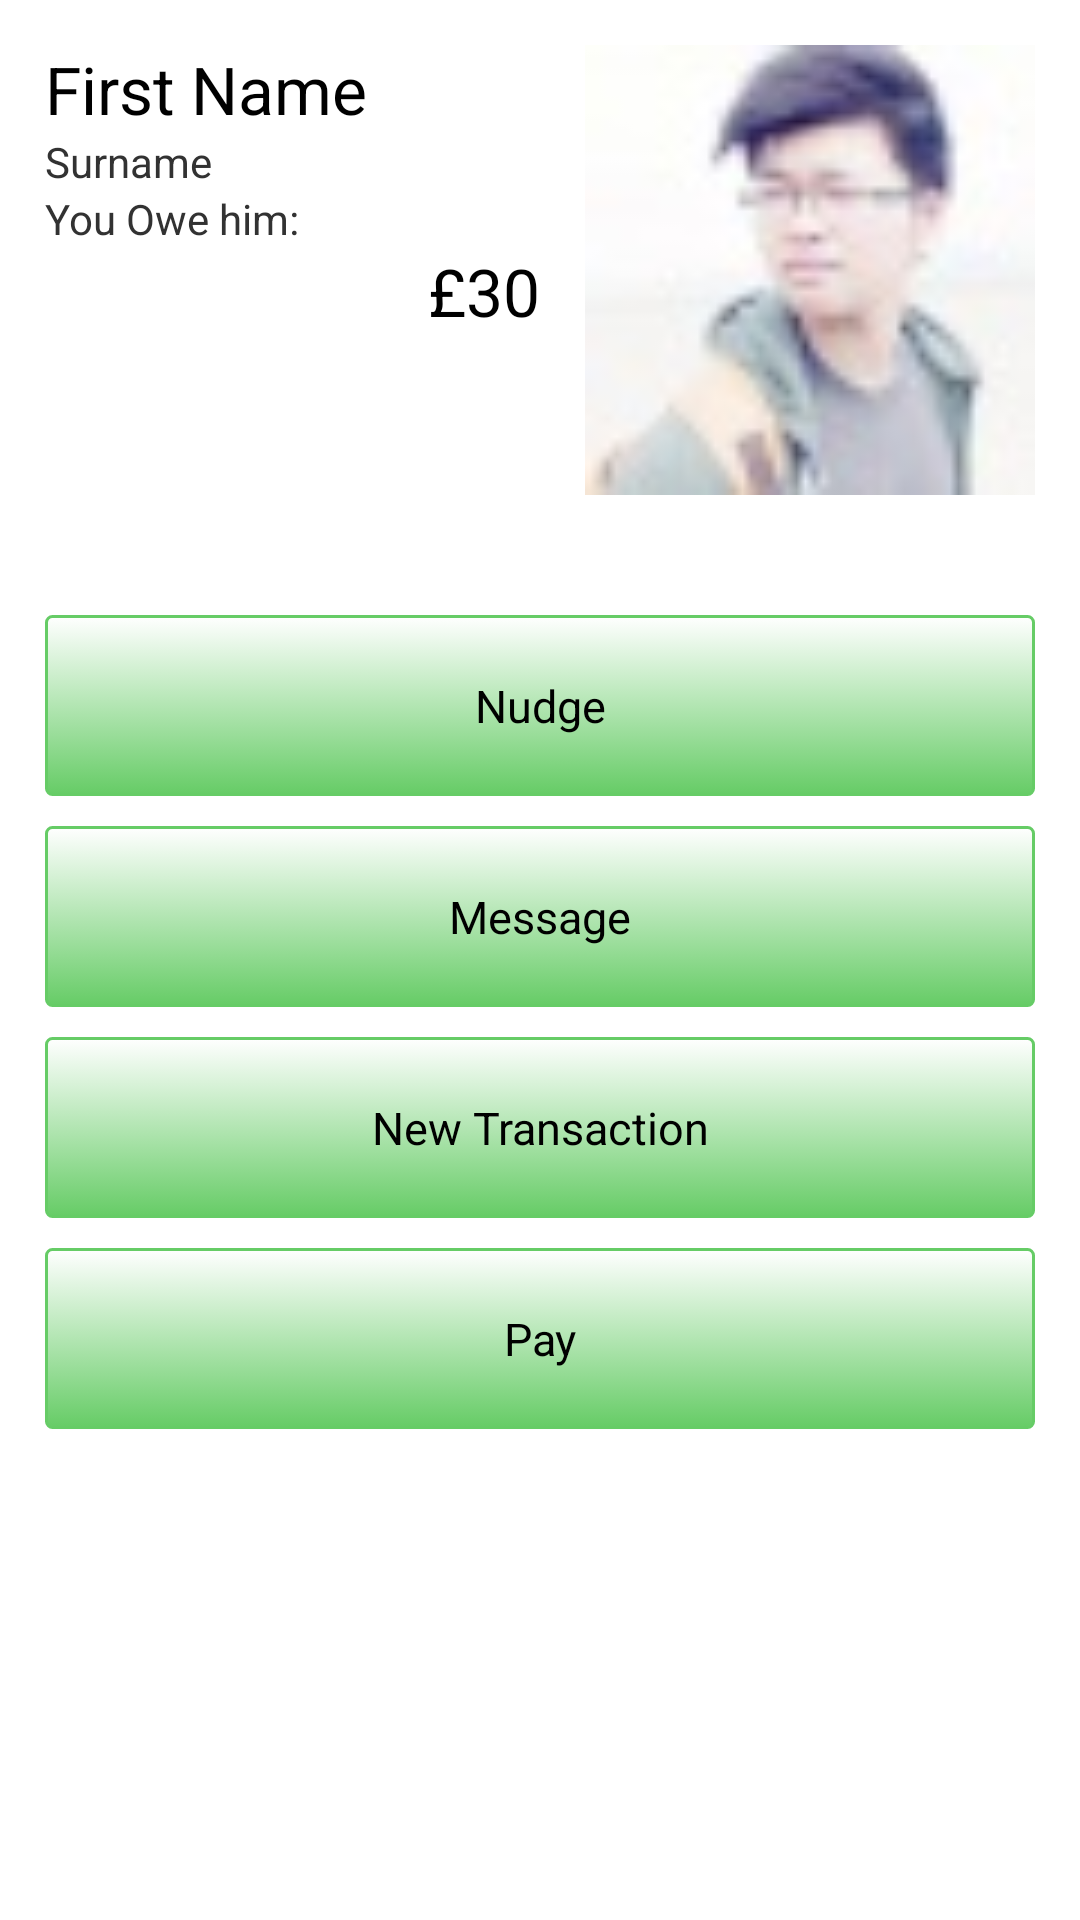

Produce the Android XML layout that renders to this screen, including the resource entries it uses.
<!-- AndroidManifest.xml: application theme AppTheme -->
<!-- res/layout/transaction_fragment_profile_view.xml -->
<?xml version="1.0" encoding="utf-8"?>
<ScrollView xmlns:android="http://schemas.android.com/apk/res/android"
    android:layout_width="match_parent"
    android:layout_height="match_parent" >

    <LinearLayout
        android:id="@+id/logContent"
        android:layout_width="match_parent"
        android:layout_height="match_parent"
        android:orientation="vertical" >

        <RelativeLayout
            android:layout_width="match_parent"
            android:layout_height="wrap_content" >

            <ImageView
                android:id="@+id/big_profile_icon"
                android:layout_width="150dp"
                android:layout_height="150dp"
                android:layout_alignParentRight="true"
                android:layout_alignParentTop="true"
                android:layout_marginRight="@dimen/marginRL"
                android:layout_marginTop="15dp"
                android:contentDescription="@string/profile"
                android:src="@drawable/terence" />

            <RelativeLayout
                android:layout_width="wrap_content"
                android:layout_height="wrap_content"
                android:layout_alignParentLeft="true"
                android:layout_alignParentTop="true"
                android:layout_toLeftOf="@id/big_profile_icon"
                android:gravity="center_vertical" >

                <TextView
                    android:id="@+id/firstName"
                    android:layout_width="wrap_content"
                    android:layout_height="wrap_content"
                    android:layout_marginLeft="@dimen/marginRL"
                    android:layout_marginTop="15dp"
                    android:text="First Name"
                    android:textAppearance="?android:attr/textAppearanceLarge" />

                <TextView
                    android:id="@+id/surname"
                    android:layout_width="wrap_content"
                    android:layout_height="wrap_content"
                    android:layout_below="@+id/firstName"
                    android:layout_marginLeft="@dimen/marginRL"
                    android:text="Surname" />

                <TextView
                    android:id="@+id/oweDirection"
                    android:layout_width="wrap_content"
                    android:layout_height="wrap_content"
                    android:layout_below="@+id/surname"
                    android:layout_marginLeft="@dimen/marginRL"
                    android:text="You Owe him:" />

                <TextView
                    android:id="@+id/price"
                    android:layout_width="wrap_content"
                    android:layout_height="wrap_content"
                    android:layout_alignParentRight="true"
                    android:layout_below="@+id/oweDirection"
                    android:layout_marginRight="@dimen/marginRL"
                    android:text="£30"
                    android:textAppearance="?android:attr/textAppearanceLarge" />
            </RelativeLayout>
        </RelativeLayout>

        <Button
            android:id="@+id/nudge_button"
            android:layout_width="match_parent"
            android:layout_height="wrap_content"
            android:layout_marginBottom="@dimen/marginTB"
            android:layout_marginLeft="@dimen/marginRL"
            android:layout_marginRight="@dimen/marginRL"
            android:layout_marginTop="40dp"
            android:background="@drawable/custom_button"
            android:text="Nudge"
            android:onClick="nudge_button"
            android:textSize="15sp" />

        <Button
            android:id="@+id/message_button"
            android:layout_width="match_parent"
            android:layout_height="wrap_content"
            android:layout_marginBottom="@dimen/marginTB"
            android:layout_marginLeft="@dimen/marginRL"
            android:layout_marginRight="@dimen/marginRL"
            android:background="@drawable/custom_button"
            android:text="Message"
            android:textSize="15sp" />

        <Button
            android:id="@+id/new_trans_button"
            android:layout_width="match_parent"
            android:layout_height="wrap_content"
            android:layout_marginBottom="@dimen/marginTB"
            android:layout_marginLeft="@dimen/marginRL"
            android:layout_marginRight="@dimen/marginRL"
            android:background="@drawable/custom_button"
            android:text="New Transaction"
            android:textSize="15sp" />

        <Button
            android:id="@+id/pay_button"
            android:layout_width="match_parent"
            android:layout_height="wrap_content"
            android:layout_marginBottom="@dimen/marginTB"
            android:layout_marginLeft="@dimen/marginRL"
            android:layout_marginRight="@dimen/marginRL"
            android:background="@drawable/custom_button"
            android:onClick="handlePayment"
            android:text="Pay"
            android:textSize="15sp" />
    </LinearLayout>

</ScrollView>
<!-- resources referenced by this layout -->
<resources>
  <dimen name="marginRL">15dp</dimen>
  <dimen name="marginTB">10dp</dimen>
  <!-- drawable custom_button (drawable) -->
  <?xml version="1.0" encoding="utf-8"?>
  
  <selector
      xmlns:android="http://schemas.android.com/apk/res/android">
  
      <item android:state_pressed="true" >
          <shape>
              <gradient
                  android:startColor="@color/lightgreen"
                  android:endColor="@color/white"
                  android:angle="270" />
              <stroke
                  android:width="1dp"
                  android:color="@color/lightgreen" />
              <corners
                  android:radius="2dp" />
              <padding
                  android:left="10dp"
                  android:top="10dp"
                  android:right="10dp"
                  android:bottom="10dp" />
          </shape>
      </item>
  
      <item android:state_focused="true" >
          <shape>
              <gradient
                  android:endColor="@color/shadowgreen"
                  android:startColor="@color/white"
                  android:angle="270" />
              <stroke
                  android:width="1dp"
                  android:color="@color/lightgreen" />
              <corners
                  android:radius="2dp" />
              <padding
                  android:left="10dp"
                  android:top="10dp"
                  android:right="10dp"
                  android:bottom="10dp" />
          </shape>
      </item>
  
      <item>        
          <shape>
              <gradient
                  android:endColor="@color/lightgreen"
                  android:startColor="@color/white"
                  android:angle="270" />
              <stroke
                  android:width="1dp"
                  android:color="@color/lightgreen" />
              <corners
                  android:radius="2dp" />
              <padding
                  android:left="10dp"
                  android:top="10dp"
                  android:right="10dp"
                  android:bottom="10dp" />
          </shape>
      </item>
  </selector>
  <!-- drawable terence: jpg bitmap (drawable-ldpi, 2187 bytes) -->
  <string name="profile">Profile</string>
  <style name="AppTheme" parent="AppBaseTheme">
          
      </style>
  <color name="lightgreen">#66CC66</color>
  <color name="white">#FFFFFF</color>
  <color name="shadowgreen">#009900</color>
  <style name="AppBaseTheme" parent="android:Theme.Light">
          
      </style>
</resources>
